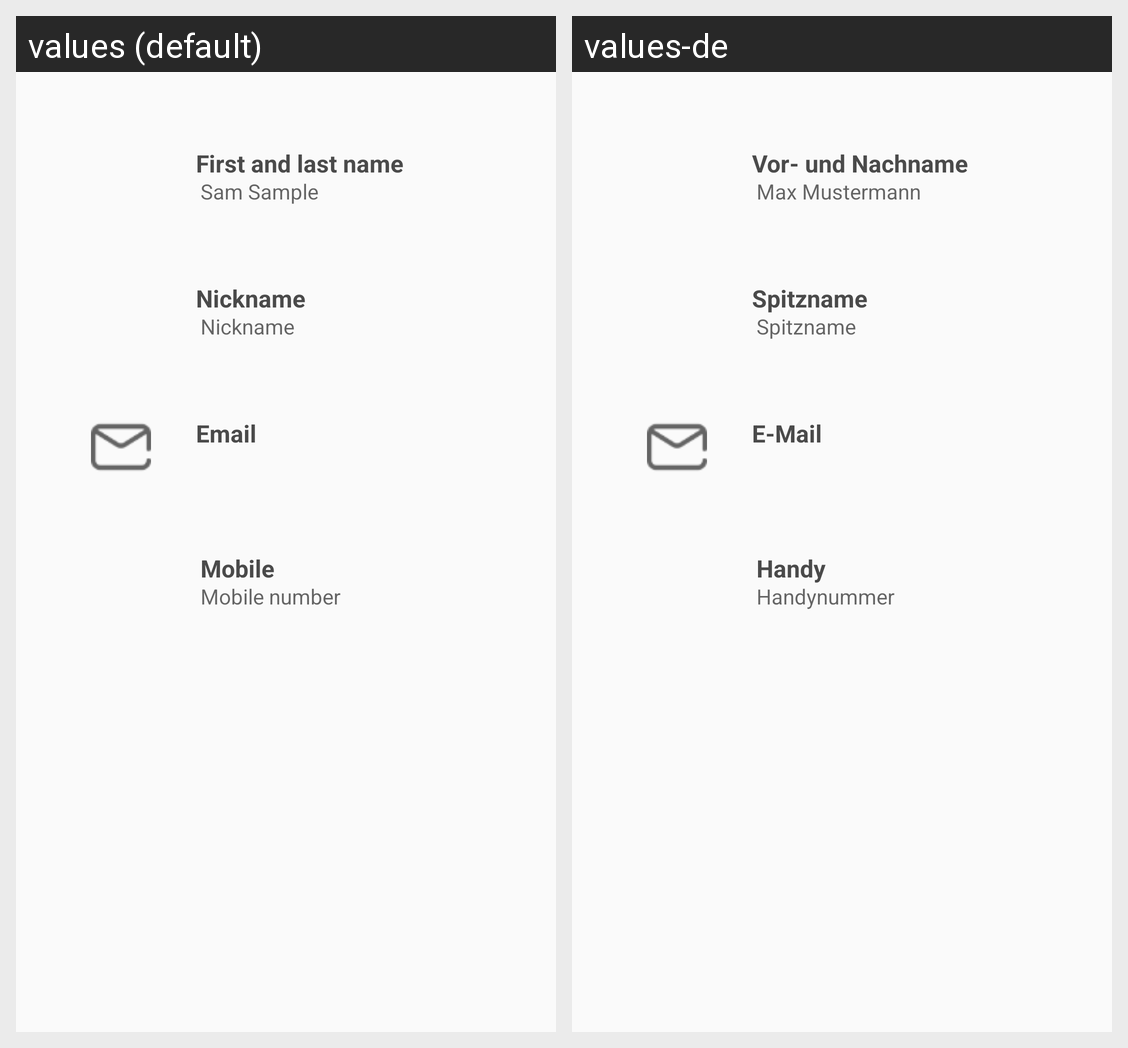

The same Android screen rendered under two of its app's locales, left to right. List the strings drawn on it with the default value and each locale's translation.
Android screen res/layout/content_confirm.xml rendered under 2 locales, left to right: values (default), values-de. Device: Nexus 5 (rendered at 1080×1920; each locale shown at half size, 540×960, under a caption strip naming it); theme AppTheme.
Strings drawn on this screen, with the default value and each locale's value (text and hints the layout hard-codes, and strings that could not be matched under every locale, appear in the picture but are not listed):

firstAndLastName
  values: First and last name
  values-de: Vor- und Nachname

firstlastnameHint
  values: Sam Sample
  values-de: Max Mustermann

nickName
  values: Nickname
  values-de: Spitzname

nicknameHint
  values: Nickname
  values-de: Spitzname

EMail
  values: Email
  values-de: E-Mail

mobile
  values: Mobile
  values-de: Handy

mobileHint
  values: Mobile number
  values-de: Handynummer
